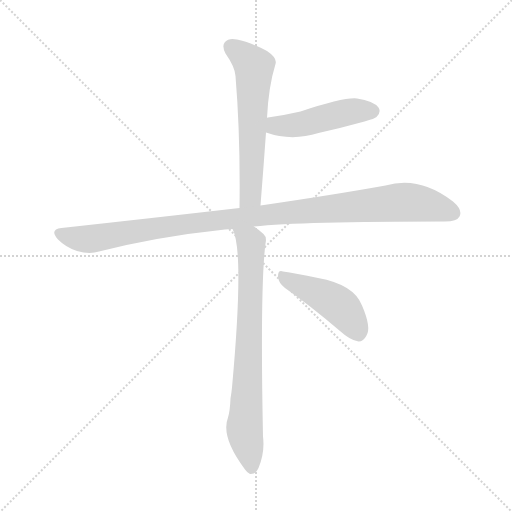
t = 0.00 s
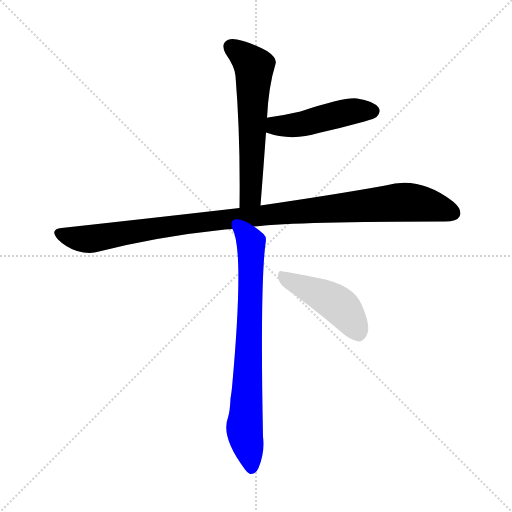
t = 3.33 s
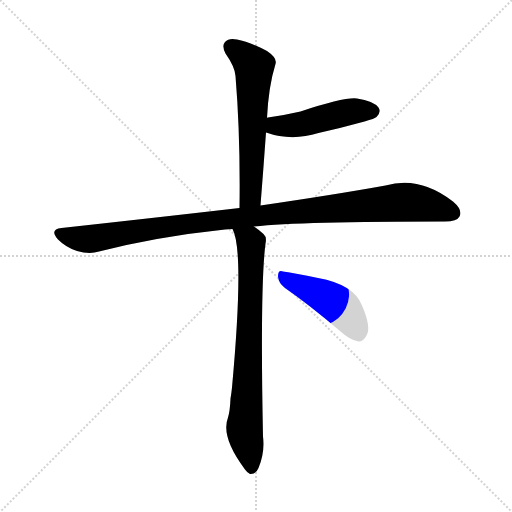
t = 3.49 s
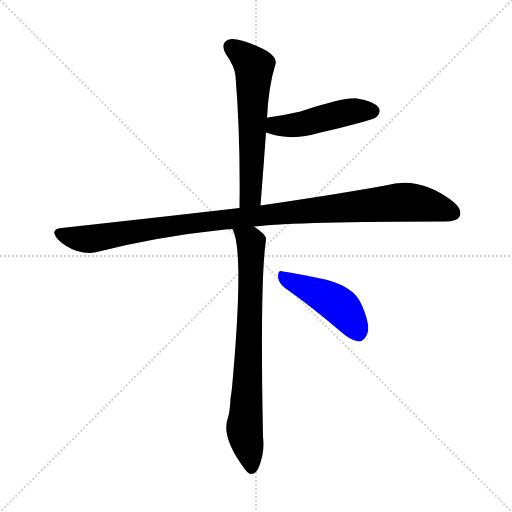
t = 3.66 s
t = 3.82 s: frame unchanged from t = 3.66 s, image omitted
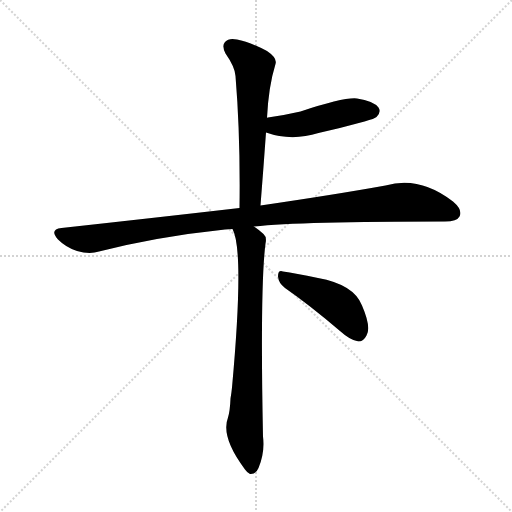
t = 4.43 s

The animated SVG that drew these frames (rendered in a browser with its animation timeline set to each time). Animation: 5 CSS @keyframes rules; one cycle of 4.43 s.

<svg version="1.1" viewBox="0 0 1024 1024" xmlns="http://www.w3.org/2000/svg">
  <g stroke="lightgray" stroke-dasharray="1,1" stroke-width="1" transform="scale(4, 4)">
    <line x1="0" y1="0" x2="256" y2="256"></line>
    <line x1="256" y1="0" x2="0" y2="256"></line>
    <line x1="128" y1="0" x2="128" y2="256"></line>
    <line x1="0" y1="128" x2="256" y2="128"></line>
  </g>
<g transform="scale(1, -1) translate(0, -900)">
   <style type="text/css">
    @keyframes keyframes0 {
      from {
       stroke: blue;
       stroke-dashoffset: 598;
       stroke-width: 128;
       }
       66% {
       animation-timing-function: step-end;
       stroke: blue;
       stroke-dashoffset: 0;
       stroke-width: 128;
       }
       to {
       stroke: black;
       stroke-width: 1024;
       }
       }
       #make-me-a-hanzi-animation-0 {
         animation: keyframes0 0.736654s both;
         animation-delay: 0.000000s;
         animation-timing-function: linear;
       }
    @keyframes keyframes1 {
      from {
       stroke: blue;
       stroke-dashoffset: 467;
       stroke-width: 128;
       }
       60% {
       animation-timing-function: step-end;
       stroke: blue;
       stroke-dashoffset: 0;
       stroke-width: 128;
       }
       to {
       stroke: black;
       stroke-width: 1024;
       }
       }
       #make-me-a-hanzi-animation-1 {
         animation: keyframes1 0.630046s both;
         animation-delay: 0.736654s;
         animation-timing-function: linear;
       }
    @keyframes keyframes2 {
      from {
       stroke: blue;
       stroke-dashoffset: 1050;
       stroke-width: 128;
       }
       77% {
       animation-timing-function: step-end;
       stroke: blue;
       stroke-dashoffset: 0;
       stroke-width: 128;
       }
       to {
       stroke: black;
       stroke-width: 1024;
       }
       }
       #make-me-a-hanzi-animation-2 {
         animation: keyframes2 1.104492s both;
         animation-delay: 1.366699s;
         animation-timing-function: linear;
       }
    @keyframes keyframes3 {
      from {
       stroke: blue;
       stroke-dashoffset: 747;
       stroke-width: 128;
       }
       71% {
       animation-timing-function: step-end;
       stroke: blue;
       stroke-dashoffset: 0;
       stroke-width: 128;
       }
       to {
       stroke: black;
       stroke-width: 1024;
       }
       }
       #make-me-a-hanzi-animation-3 {
         animation: keyframes3 0.857910s both;
         animation-delay: 2.471191s;
         animation-timing-function: linear;
       }
    @keyframes keyframes4 {
      from {
       stroke: blue;
       stroke-dashoffset: 445;
       stroke-width: 128;
       }
       59% {
       animation-timing-function: step-end;
       stroke: blue;
       stroke-dashoffset: 0;
       stroke-width: 128;
       }
       to {
       stroke: black;
       stroke-width: 1024;
       }
       }
       #make-me-a-hanzi-animation-4 {
         animation: keyframes4 0.612142s both;
         animation-delay: 3.329102s;
         animation-timing-function: linear;
       }
</style>
<path d="M 521.0 489.0 Q 527.0 565.0 532.0 635.0 L 534.0 664.0 Q 537.0 727.0 551.0 772.0 Q 555.0 784.0 534.0 798.0 Q 498.0 817.0 474.0 821.0 Q 458.0 825.0 450.0 816.0 Q 443.0 809.0 451.0 793.0 Q 470.0 766.0 471.0 748.0 Q 481.0 627.0 479.0 484.0 C 479.0 454.0 519.0 459.0 521.0 489.0 Z" fill="lightgray"></path> 
<path d="M 532.0 635.0 Q 583.0 617.0 637.0 634.0 Q 682.0 644.0 729.0 657.0 Q 750.0 663.0 753.0 666.0 Q 763.0 676.0 757.0 685.0 Q 747.0 698.0 714.0 703.0 Q 689.0 706.0 601.0 677.0 Q 571.0 670.0 536.0 665.0 Q 533.0 665.0 534.0 664.0 C 505.0 657.0 503.0 644.0 532.0 635.0 Z" fill="lightgray"></path> 
<path d="M 508.0 447.0 Q 602.0 457.0 890.0 457.0 Q 914.0 457.0 919.0 467.0 Q 926.0 480.0 906.0 497.0 Q 839.0 549.0 771.0 529.0 Q 671.0 511.0 521.0 489.0 L 479.0 484.0 Q 314.0 465.0 123.0 444.0 Q 98.0 441.0 116.0 421.0 Q 132.0 405.0 154.0 398.0 Q 179.0 391.0 198.0 397.0 Q 316.0 427.0 450.0 441.0 Q 457.0 442.0 465.0 442.0 L 508.0 447.0 Z" fill="lightgray"></path> 
<path d="M 465.0 442.0 Q 489.0 399.0 464.0 125.0 Q 463.0 115.0 461.0 103.0 Q 460.0 78.0 456.0 65.0 Q 441.0 26.0 490.0 -39.0 Q 494.0 -45.0 500.0 -48.0 Q 512.0 -49.0 517.0 -36.0 Q 530.0 -5.0 526.0 27.0 Q 520.0 327.0 531.0 413.0 Q 534.0 426.0 527.0 432.0 Q 517.0 441.0 508.0 447.0 C 484.0 465.0 455.0 470.0 465.0 442.0 Z" fill="lightgray"></path> 
<path d="M 570.0 324.0 Q 619.0 290.0 680.0 238.0 Q 701.0 219.0 717.0 217.0 Q 727.0 217.0 733.0 229.0 Q 743.0 245.0 724.0 289.0 Q 708.0 331.0 636.0 344.0 Q 590.0 354.0 566.0 357.0 Q 556.0 361.0 556.0 347.0 Q 557.0 334.0 570.0 324.0 Z" fill="lightgray"></path> 
      <clipPath id="make-me-a-hanzi-clip-0">
      <path d="M 521.0 489.0 Q 527.0 565.0 532.0 635.0 L 534.0 664.0 Q 537.0 727.0 551.0 772.0 Q 555.0 784.0 534.0 798.0 Q 498.0 817.0 474.0 821.0 Q 458.0 825.0 450.0 816.0 Q 443.0 809.0 451.0 793.0 Q 470.0 766.0 471.0 748.0 Q 481.0 627.0 479.0 484.0 C 479.0 454.0 519.0 459.0 521.0 489.0 Z" fill="lightgray"></path>
      </clipPath>
      <path clip-path="url(#make-me-a-hanzi-clip-0)" d="M 462.0 807.0 L 508.0 767.0 L 502.0 513.0 L 485.0 492.0 " fill="none" id="make-me-a-hanzi-animation-0" stroke-dasharray="470 940" stroke-linecap="round"></path>

      <clipPath id="make-me-a-hanzi-clip-1">
      <path d="M 532.0 635.0 Q 583.0 617.0 637.0 634.0 Q 682.0 644.0 729.0 657.0 Q 750.0 663.0 753.0 666.0 Q 763.0 676.0 757.0 685.0 Q 747.0 698.0 714.0 703.0 Q 689.0 706.0 601.0 677.0 Q 571.0 670.0 536.0 665.0 Q 533.0 665.0 534.0 664.0 C 505.0 657.0 503.0 644.0 532.0 635.0 Z" fill="lightgray"></path>
      </clipPath>
      <path clip-path="url(#make-me-a-hanzi-clip-1)" d="M 539.0 656.0 L 558.0 648.0 L 597.0 650.0 L 696.0 676.0 L 745.0 678.0 " fill="none" id="make-me-a-hanzi-animation-1" stroke-dasharray="339 678" stroke-linecap="round"></path>

      <clipPath id="make-me-a-hanzi-clip-2">
      <path d="M 508.0 447.0 Q 602.0 457.0 890.0 457.0 Q 914.0 457.0 919.0 467.0 Q 926.0 480.0 906.0 497.0 Q 839.0 549.0 771.0 529.0 Q 671.0 511.0 521.0 489.0 L 479.0 484.0 Q 314.0 465.0 123.0 444.0 Q 98.0 441.0 116.0 421.0 Q 132.0 405.0 154.0 398.0 Q 179.0 391.0 198.0 397.0 Q 316.0 427.0 450.0 441.0 Q 457.0 442.0 465.0 442.0 L 508.0 447.0 Z" fill="lightgray"></path>
      </clipPath>
      <path clip-path="url(#make-me-a-hanzi-clip-2)" d="M 120.0 432.0 L 178.0 422.0 L 416.0 458.0 L 798.0 496.0 L 842.0 493.0 L 906.0 474.0 " fill="none" id="make-me-a-hanzi-animation-2" stroke-dasharray="922 1844" stroke-linecap="round"></path>

      <clipPath id="make-me-a-hanzi-clip-3">
      <path d="M 465.0 442.0 Q 489.0 399.0 464.0 125.0 Q 463.0 115.0 461.0 103.0 Q 460.0 78.0 456.0 65.0 Q 441.0 26.0 490.0 -39.0 Q 494.0 -45.0 500.0 -48.0 Q 512.0 -49.0 517.0 -36.0 Q 530.0 -5.0 526.0 27.0 Q 520.0 327.0 531.0 413.0 Q 534.0 426.0 527.0 432.0 Q 517.0 441.0 508.0 447.0 C 484.0 465.0 455.0 470.0 465.0 442.0 Z" fill="lightgray"></path>
      </clipPath>
      <path clip-path="url(#make-me-a-hanzi-clip-3)" d="M 472.0 442.0 L 502.0 413.0 L 489.0 46.0 L 502.0 -35.0 " fill="none" id="make-me-a-hanzi-animation-3" stroke-dasharray="619 1238" stroke-linecap="round"></path>

      <clipPath id="make-me-a-hanzi-clip-4">
      <path d="M 570.0 324.0 Q 619.0 290.0 680.0 238.0 Q 701.0 219.0 717.0 217.0 Q 727.0 217.0 733.0 229.0 Q 743.0 245.0 724.0 289.0 Q 708.0 331.0 636.0 344.0 Q 590.0 354.0 566.0 357.0 Q 556.0 361.0 556.0 347.0 Q 557.0 334.0 570.0 324.0 Z" fill="lightgray"></path>
      </clipPath>
      <path clip-path="url(#make-me-a-hanzi-clip-4)" d="M 569.0 344.0 L 674.0 292.0 L 698.0 267.0 L 716.0 235.0 " fill="none" id="make-me-a-hanzi-animation-4" stroke-dasharray="317 634" stroke-linecap="round"></path>

</g>
</svg>
